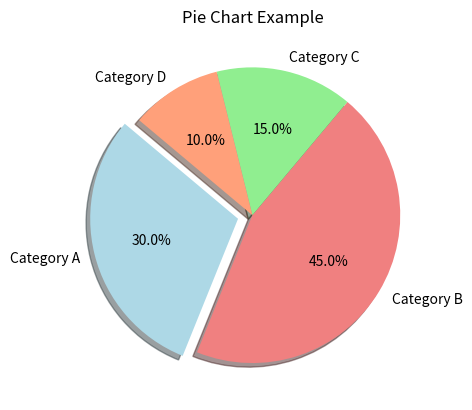

Generate this figure with matplotlib:
import matplotlib.pyplot as plt

# Sample data
labels = ['Category A', 'Category B', 'Category C', 'Category D']
sizes = [30, 45, 15, 10]
colors = ['lightblue', 'lightcoral', 'lightgreen', 'lightsalmon']
explode = (0.1, 0, 0, 0)  # Explode the first slice (Category A)

# Create a pie chart
plt.pie(sizes, explode=explode, labels=labels, colors=colors, autopct='%1.1f%%', shadow=True, startangle=140)

# Add a title
plt.title('Pie Chart Example')

# Show the plot
plt.show()
